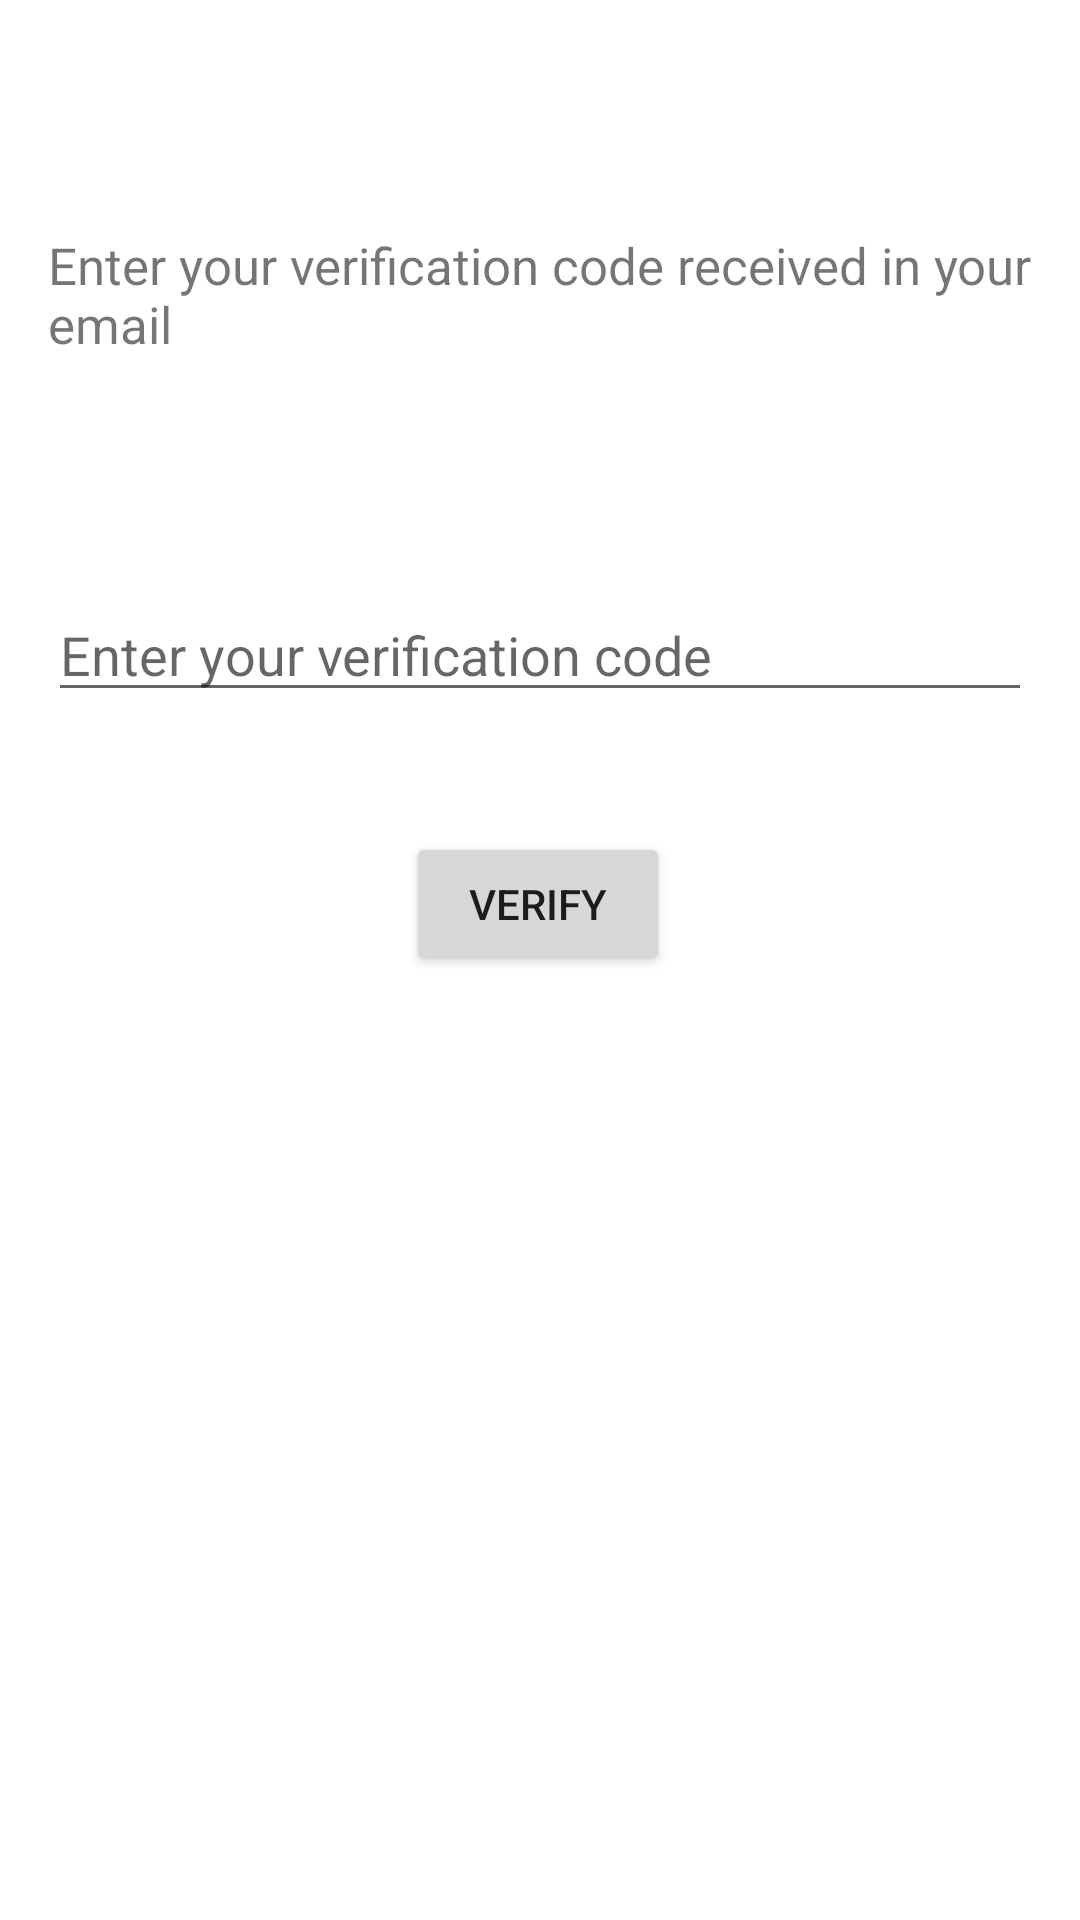

The Android layout XML behind this screen, and the referenced resources:
<!-- AndroidManifest.xml: application theme Theme.TaskMaster -->
<!-- res/layout/activity_verification.xml -->
<?xml version="1.0" encoding="utf-8"?>
<androidx.constraintlayout.widget.ConstraintLayout xmlns:android="http://schemas.android.com/apk/res/android"
    xmlns:app="http://schemas.android.com/apk/res-auto"
    xmlns:tools="http://schemas.android.com/tools"
    android:layout_width="match_parent"
    android:layout_height="match_parent"
    tools:context=".VerificationActivity">

    <EditText
        android:id="@+id/edit_txt_verification_code"
        android:layout_width="match_parent"
        android:layout_height="wrap_content"
        android:layout_marginTop="196dp"
        android:hint="Enter your verification code "
        app:layout_constraintEnd_toEndOf="parent"
        app:layout_constraintStart_toStartOf="parent"
        app:layout_constraintTop_toTopOf="parent"
        android:layout_marginStart="16dp"
        android:layout_marginEnd="16dp"
        />

    <Button
        android:id="@+id/btn_verify_button"
        android:layout_width="wrap_content"
        android:layout_height="wrap_content"
        android:layout_marginTop="40dp"
        android:text="Verify"
        app:layout_constraintEnd_toEndOf="parent"
        app:layout_constraintHorizontal_bias="0.498"
        app:layout_constraintStart_toStartOf="parent"
        app:layout_constraintTop_toBottomOf="@+id/edit_txt_verification_code" />

    <TextView
        android:id="@+id/verify"
        android:layout_width="match_parent"
        android:layout_height="wrap_content"
        android:text="Enter your verification code received in your email"
        app:layout_constraintBottom_toTopOf="@+id/edit_txt_verification_code"
        app:layout_constraintEnd_toEndOf="parent"
        app:layout_constraintStart_toStartOf="parent"
        android:textSize="17sp"
        android:layout_margin="16dp"
        app:layout_constraintTop_toTopOf="parent" />

</androidx.constraintlayout.widget.ConstraintLayout>
<!-- resources referenced by this layout -->
<resources>
  <style name="Theme.TaskMaster" parent="Theme.MaterialComponents.DayNight.DarkActionBar">
          
          <item name="colorPrimary">@color/purple_500</item>
          <item name="colorPrimaryVariant">@color/purple_700</item>
          <item name="colorOnPrimary">@color/white</item>
          
          <item name="colorSecondary">@color/teal_200</item>
          <item name="colorSecondaryVariant">@color/teal_700</item>
          <item name="colorOnSecondary">@color/black</item>
          
          <item name="android:statusBarColor" tools:targetApi="l">?attr/colorPrimaryVariant</item>
          
      </style>
  <color name="purple_500">#0093AB</color>
  <color name="purple_700">#0093AB</color>
  <color name="white">#FFFFFFFF</color>
  <color name="teal_200">#FF03DAC5</color>
  <color name="teal_700">#FF018786</color>
  <color name="black">#FF000000</color>
</resources>
